Run: headless pygame with SDL's dummy video driver; simulated clock (each Clock.tick advances the game by its frame time, no real sleeping); random seed 0; keys injected as events and as key.get_pressed() state; no mouse input.
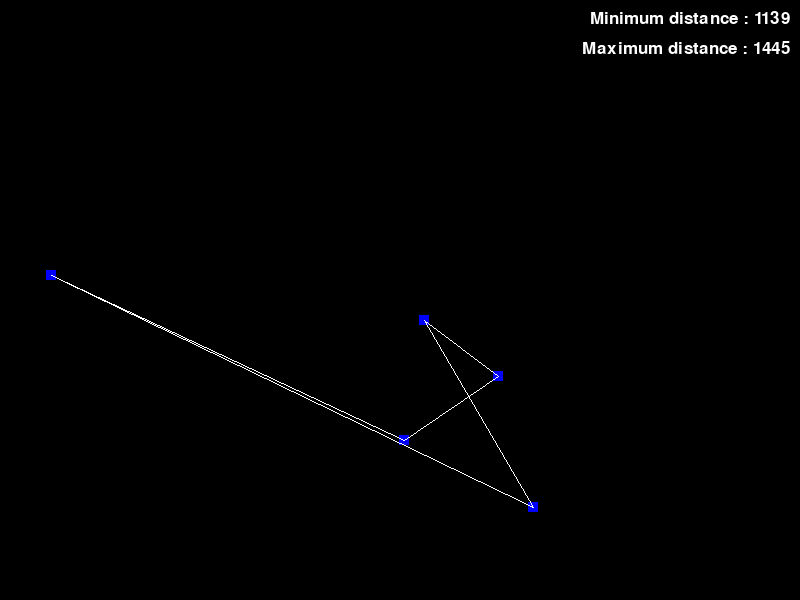
Frame 1 of 4 · flips 1–60 · no input
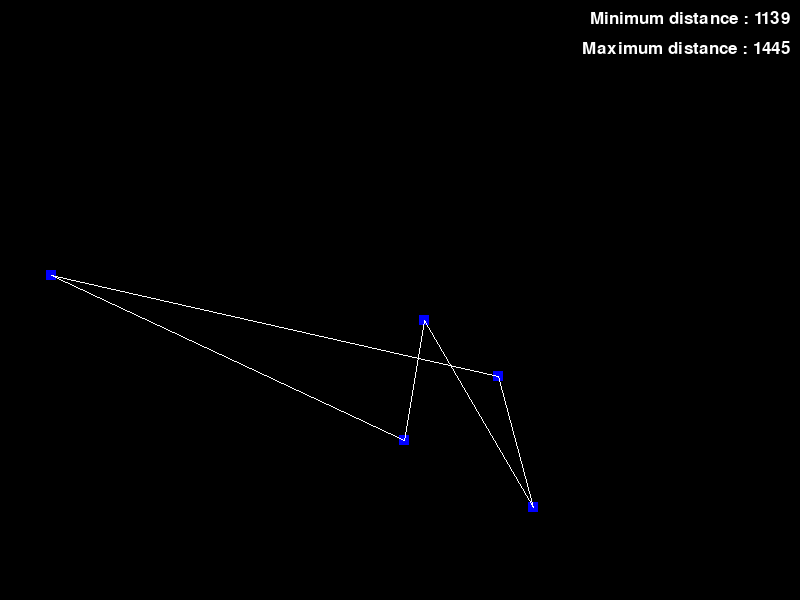
Frame 2 of 4 · flips 61–180 · tapped SPACE, RETURN · held RIGHT (→), D
Frame 3 of 4 · flips 181–300 · held DOWN (↓), S · screen unchanged from frame 2, image omitted
Frame 4 of 4 · flips 301–420 · held LEFT (←), A, UP (↑), W · screen unchanged from frame 3, image omitted

The pygame program that drew these frames:

import pygame
import random

pygame.font.init()

#Variables
nodes, nodes2, combination_list, node_combination, distance_list = [], [], [], [], []
running = True
height, width = 600, 800
dist = 0
min_display_dist, max_display_dist = 0, 0
counter_1 = 1
fps = 60
counter = 0

#Clock
clock = pygame.time.Clock()

#Window
win = pygame.display.set_mode((width, height))
pygame.display.set_caption("Path Finder")

#Font for displaying distance
dist_font = pygame.font.SysFont("comicsans", 25)

#Node class
class Node:
    def __init__(self, id):
        self.id = id
        self.x = random.randint(10, width - 10)
        self.y = random.randint(10, height - 10)
    def draw(self):
        pygame.draw.rect(win, (0, 0, 255), (self.x - 5, self.y - 5, 10, 10))

#Creating nodes
for i in range (5):
    node = Node(i+1)
    nodes.append(node)


#Making all combination of nodes
for a in range (1,6):
    for b in range (1,6):
        for c in range (1,6):
            for d in range (1,6):
                for e in range (1,6):
                    if a + b + c + d + e == 15 and a*b*c*d*e == 120:
                        combination_list.append([a, b, c, d, e])

#Function for calculation distance between two nodes
def distance(node_1, node_2):
    distance = ((node_1.x - node_2.x)**2 + (node_1.y - node_2.y)**2) ** (1/2)
    return distance

while running:

    clock.tick(fps)

    for event in pygame.event.get():
        if event.type == pygame.QUIT:
            running = False

    counter += 1

    win.fill((0, 0, 0))

    #Drawing nodes
    for node in nodes:
        node.draw()
            
    #Making node_combination
    var1 = combination_list[counter_1 - 1]
    for var2 in var1:
        for node in nodes:
            if node.id == var2 and len(node_combination) != 5:
                node_combination.append(node)
    nodes2.append(node_combination)

    #Clearing node_combination after every 5 steps
    if counter % 2 == 0:
        
        if counter <= 120:
            counter_1 += 1

        for i in range(len(node_combination)):
            if i < 4:
                dist += distance(node_combination[i], node_combination[i+1])
                pygame.draw.line(win, (255, 255, 255), (node_combination[i].x, node_combination[i].y), (node_combination[i+1].x, node_combination[i+1].y), 1)
            elif i == 4:
                dist += distance(node_combination[i], node_combination[0])
                pygame.draw.line(win, (255, 255, 255), (node_combination[i].x, node_combination[i].y), (node_combination[0].x, node_combination[0].y), 1)
        distance_list.append(dist)
        dist = 0

        max_display_dist = max(distance_list)
        min_display_dist = min(distance_list)

        node_combination.clear()

        """var3 = nodes2[distance_list.index(min_display_dist)]
        for i in range(len(var3)):
            if i < 4:
                pygame.draw.line(win, (255, 255, 255), (var3[i].x, var3[i].y), (var3[i+1].x, var3[i+1].y), 1)
            elif i == 4:
                pygame.draw.line(win, (255, 255, 255), (var3[i].x, var3[i].y), (var3[0].x, var3[0].y), 1)"""

    #Displaying distance
    min_dist_text = dist_font.render(f"Minimum distance : {round(min_display_dist)}", 1, (255, 255, 255))
    max_dist_text = dist_font.render(f"Maximum distance : {round(max_display_dist)}", 1, (255, 255, 255))
    win.blit(min_dist_text, (width - min_dist_text.get_width() - 10, 10))
    win.blit(max_dist_text, (width - max_dist_text.get_width() - 10, 40))

    pygame.display.update()
